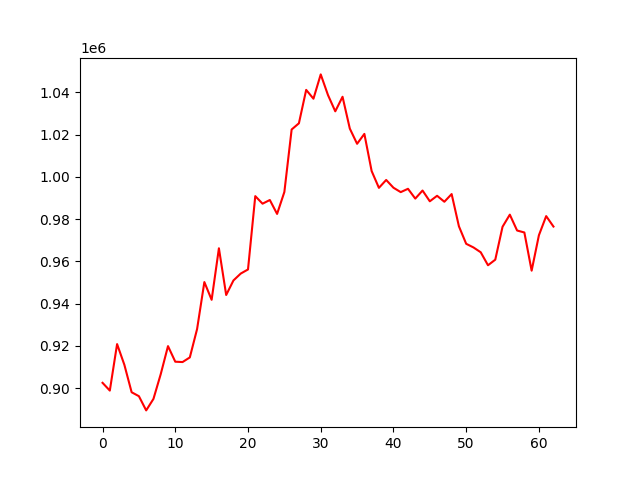

Data behind this chart, as committed beside it:
account_value, date, daily_return
902568, 2022-05-18, 
898898, 2022-05-19, -0.004066
920887, 2022-05-20, 0.02446
911100, 2022-05-23, -0.01063
898112, 2022-05-24, -0.01426
896247, 2022-05-25, -0.002077
889531, 2022-05-26, -0.007494
894971, 2022-05-27, 0.006116
906666, 2022-05-30, 0.01307
919926, 2022-05-31, 0.01463
912560, 2022-06-01, -0.008007
912393, 2022-06-02, -0.0001835
914585, 2022-06-06, 0.002403
928016, 2022-06-07, 0.01469
950217, 2022-06-08, 0.02392
941836, 2022-06-09, -0.00882
966198, 2022-06-10, 0.02587
944109, 2022-06-13, -0.02286
950993, 2022-06-14, 0.007291
954243, 2022-06-15, 0.003418
956183, 2022-06-16, 0.002032
990863, 2022-06-17, 0.03627
987290, 2022-06-20, -0.003606
989029, 2022-06-21, 0.001762
982452, 2022-06-22, -0.00665
992824, 2022-06-23, 0.01056
1022376, 2022-06-24, 0.02977
1025312, 2022-06-27, 0.002871
1041109, 2022-06-28, 0.01541
1036935, 2022-06-29, -0.004009
1048432, 2022-06-30, 0.01109
1038640, 2022-07-01, -0.00934
1030973, 2022-07-04, -0.007382
1037855, 2022-07-05, 0.006675
1022797, 2022-07-06, -0.01451
1015616, 2022-07-07, -0.007021
1020293, 2022-07-08, 0.004606
1002733, 2022-07-11, -0.01721
994781, 2022-07-12, -0.00793
998513, 2022-07-13, 0.003752
994837, 2022-07-14, -0.003682
992758, 2022-07-15, -0.002089
994334, 2022-07-18, 0.001587
989693, 2022-07-19, -0.004667
993515, 2022-07-20, 0.003861
988420, 2022-07-21, -0.005128
991027, 2022-07-22, 0.002637
988206, 2022-07-25, -0.002847
991843, 2022-07-26, 0.003681
976603, 2022-07-27, -0.01537
968322, 2022-07-28, -0.008479
966601, 2022-07-29, -0.001778
964312, 2022-08-01, -0.002368
958171, 2022-08-02, -0.006367
960811, 2022-08-03, 0.002755
976381, 2022-08-04, 0.01621
982108, 2022-08-05, 0.005865
974603, 2022-08-08, -0.007642
973673, 2022-08-09, -0.0009536
955609, 2022-08-10, -0.01855
... 3 more rows
